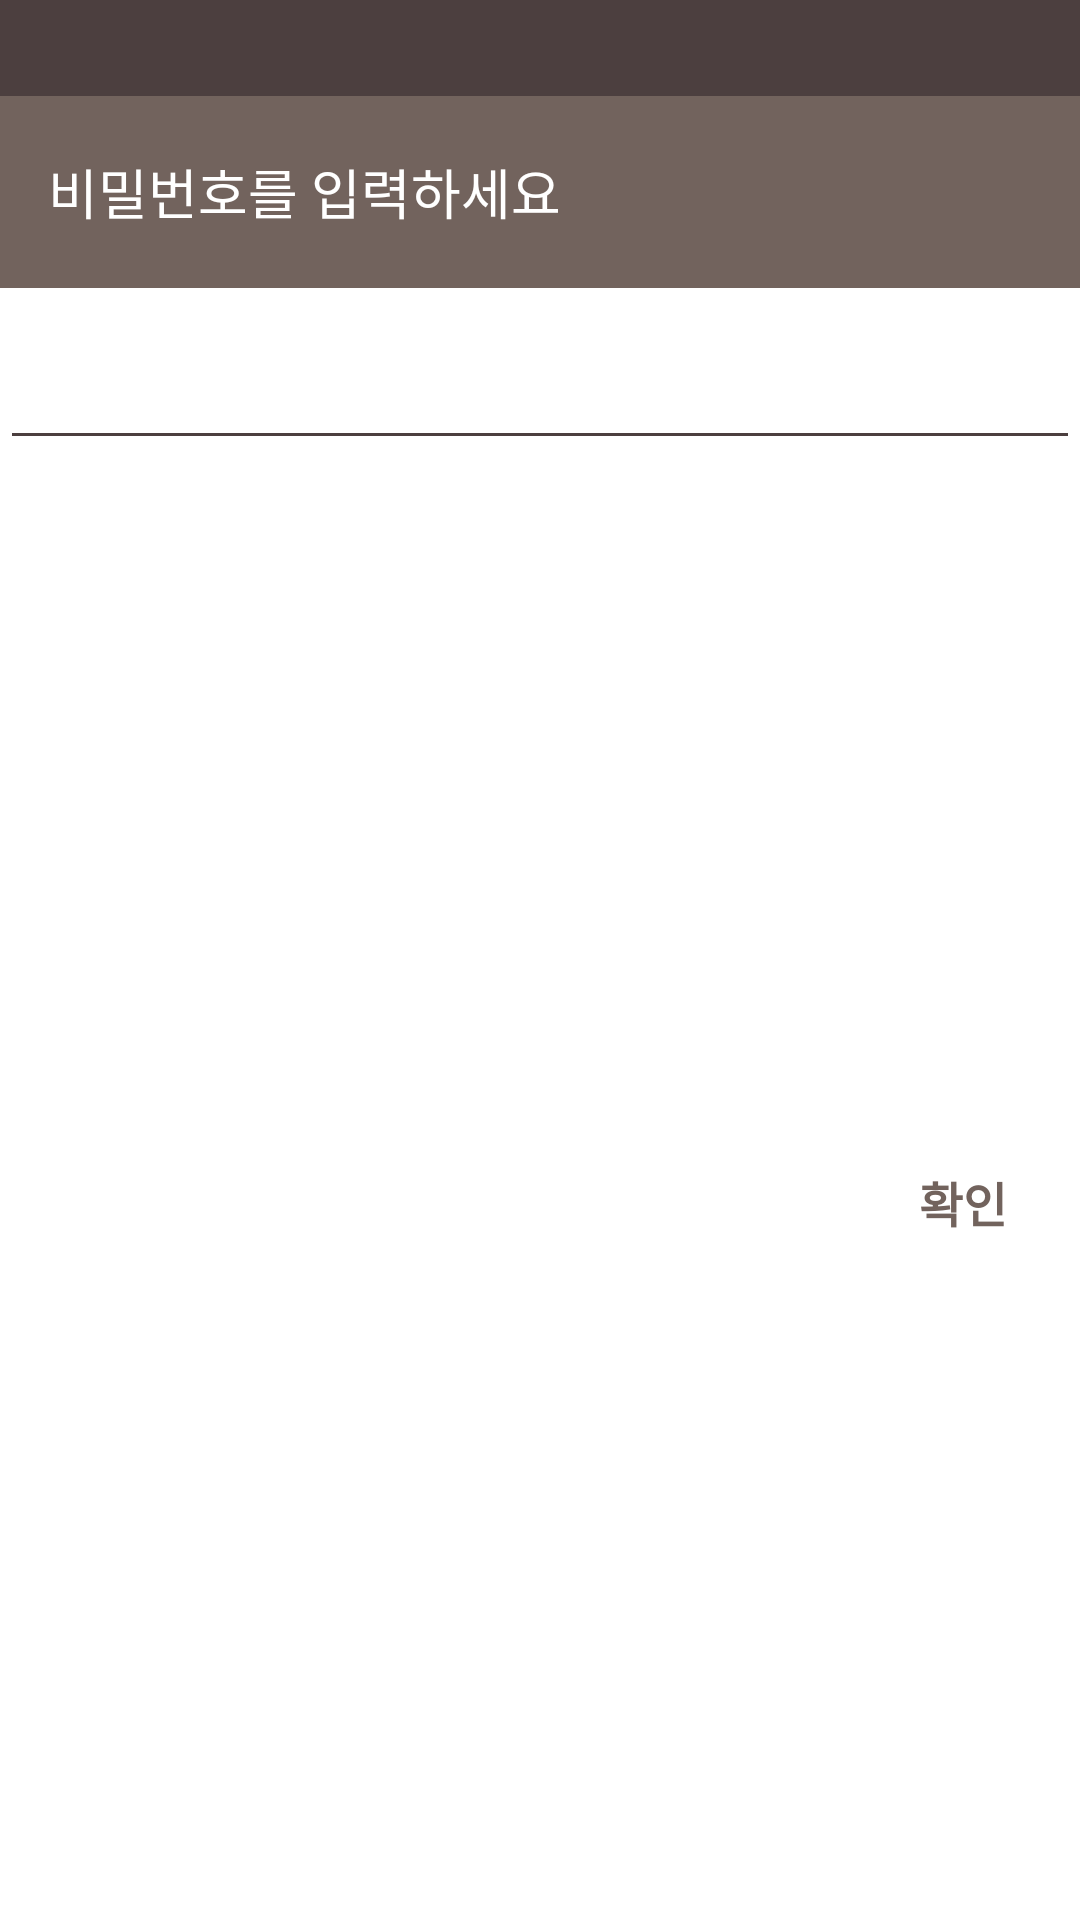

Here is an Android app screen rendered from its layout file. Give the layout XML and the strings, colors and styles it references.
<!-- AndroidManifest.xml: application theme Theme.Final_project -->
<!-- res/layout/dialog_match_password.xml -->
<?xml version="1.0" encoding="utf-8"?>
<androidx.constraintlayout.widget.ConstraintLayout
    xmlns:android="http://schemas.android.com/apk/res/android"
    xmlns:app="http://schemas.android.com/apk/res-auto"
    xmlns:tools="http://schemas.android.com/tools"
    android:layout_width="match_parent"
    android:layout_height="wrap_content">

    <FrameLayout
        android:id="@+id/layout01"
        android:layout_width="match_parent"
        android:layout_height="wrap_content"
        app:layout_constraintStart_toStartOf="parent"
        app:layout_constraintEnd_toEndOf="parent"
        app:layout_constraintTop_toTopOf="parent">

        <TextView
            android:layout_width="match_parent"
            android:layout_height="32dp"
            android:text=""
            android:textStyle="bold"
            android:textColor="@color/white"
            android:background="@color/lightDarkBrown"
            android:textSize="18sp"
            android:gravity="center" />

        <ImageView
            android:id="@+id/img_x"
            android:layout_width="32dp"
            android:layout_height="32dp"
            app:srcCompat="@drawable/baseline_close_24_02"/>

    </FrameLayout>

    <TextView
        android:id="@+id/tv_match_dialog"
        android:layout_width="match_parent"
        android:layout_height="64dp"
        android:text="비밀번호를 입력하세요"
        android:textSize="18sp"
        android:textColor="@color/white"
        android:background="@color/lightBrown"
        android:paddingLeft="16dp"
        app:layout_constraintStart_toStartOf="parent"
        app:layout_constraintTop_toBottomOf="@+id/layout01"
        android:gravity="left|center_vertical"/>

    <EditText
        android:id="@+id/edit_password_dialog"
        android:layout_width="match_parent"
        android:layout_height="wrap_content"
        android:layout_marginTop="16dp"
        app:layout_constraintStart_toStartOf="parent"
        app:layout_constraintTop_toBottomOf="@+id/tv_match_dialog" />




























    <androidx.appcompat.widget.AppCompatButton
        android:id="@+id/btn_ok"
        android:layout_width="70dp"
        android:layout_height="40dp"
        style="?android:attr/borderlessButtonStyle"
        android:text="확인"
        android:textSize="16sp"
        android:textStyle="bold"
        android:textColor="@drawable/btn_text_color"
        android:background="@drawable/dialog_btn_style"
        android:layout_marginTop="24dp"
        android:layout_marginBottom="16dp"
        android:layout_marginRight="4dp"
        app:layout_constraintTop_toBottomOf="@id/edit_password_dialog"
        app:layout_constraintEnd_toEndOf="parent"
        app:layout_constraintBottom_toBottomOf="parent"/>

</androidx.constraintlayout.widget.ConstraintLayout>
<!-- resources referenced by this layout -->
<resources>
  <color name="lightBrown">#72635D</color>
  <color name="lightDarkBrown">#4C3F3F</color>
  <color name="white">#FFFFFFFF</color>
  <!-- drawable btn_style2 (drawable) -->
  <?xml version="1.0" encoding="utf-8"?>
  <shape xmlns:android="http://schemas.android.com/apk/res/android"
      android:shape="rectangle" android:padding = "10dp">
      
      <solid android:color="@color/white"/>
      
      <corners
          android:bottomLeftRadius="10dp"
          android:bottomRightRadius="10dp"
          android:topLeftRadius="10dp"
          android:topRightRadius="10dp"/>
      
      <stroke android:width="1dp"
          android:color="#72635D"/>
  </shape>
  <!-- drawable btn_text_color (drawable) -->
  <selector xmlns:android="http://schemas.android.com/apk/res/android">
      <item android:state_pressed="true" android:color="@color/white"/>
      <item android:state_focused="true" android:color="@color/lightBrown"/>
      <item android:color="@color/lightBrown"/>
  </selector>
  <!-- drawable dialog_btn_style (drawable) -->
  <?xml version="1.0" encoding="utf-8"?>
  <ripple
      xmlns:android="http://schemas.android.com/apk/res/android" android:color="@color/lightDarkBrown">
      <item android:drawable="@drawable/btn_total_style3"/>
  </ripple>
  <style name="Theme.Final_project" parent="Base.Theme.Final_project" />
  <!-- drawable btn_total_style3 (drawable) -->
  <?xml version="1.0" encoding="utf-8"?>
  <selector xmlns:android="http://schemas.android.com/apk/res/android">
      <item
          android:state_pressed="true"
          android:drawable="@drawable/btn_style5"/>
      <item
          android:state_window_focused="false"
          android:state_enabled="true"
          android:drawable="@drawable/btn_style4"/>
      <item
          android:state_enabled="true"
          android:drawable="@drawable/btn_style4"/>
  
  </selector>
  <style name="Base.Theme.Final_project" parent="Theme.MaterialComponents.Light.NoActionBar">
          
          
          <item name="colorPrimaryVariant">@color/lightDarkBrown</item>
          <item name="colorAccent">@color/lightBrown</item>
          <item name="colorControlNormal">@color/lightDarkBrown</item>
          <item name="android:statusBarColor" tools:targetApi="1">?attr/colorPrimaryVariant</item>
      </style>
  <!-- drawable btn_style5 (drawable) -->
  <?xml version="1.0" encoding="utf-8"?>
  <shape xmlns:android="http://schemas.android.com/apk/res/android"
      android:shape="rectangle" android:padding = "10dp">
      
      <solid android:color="#A18B82"/>
      
      <corners
          android:bottomLeftRadius="10dp"
          android:bottomRightRadius="10dp"
          android:topLeftRadius="10dp"
          android:topRightRadius="10dp"/>
      
      <stroke android:width="1dp"
          android:color="#72635D"/>
  </shape>
  <!-- drawable btn_style4 (drawable) -->
  <?xml version="1.0" encoding="utf-8"?>
  <shape xmlns:android="http://schemas.android.com/apk/res/android"
      android:shape="rectangle" android:padding = "10dp">
      
      <solid android:color="#FFFFFF"/>
      
      <corners
          android:bottomLeftRadius="10dp"
          android:bottomRightRadius="10dp"
          android:topLeftRadius="10dp"
          android:topRightRadius="10dp"/>
      
      <stroke android:width="1dp"
          android:color="#FFFFFF"/>
  </shape>
</resources>
